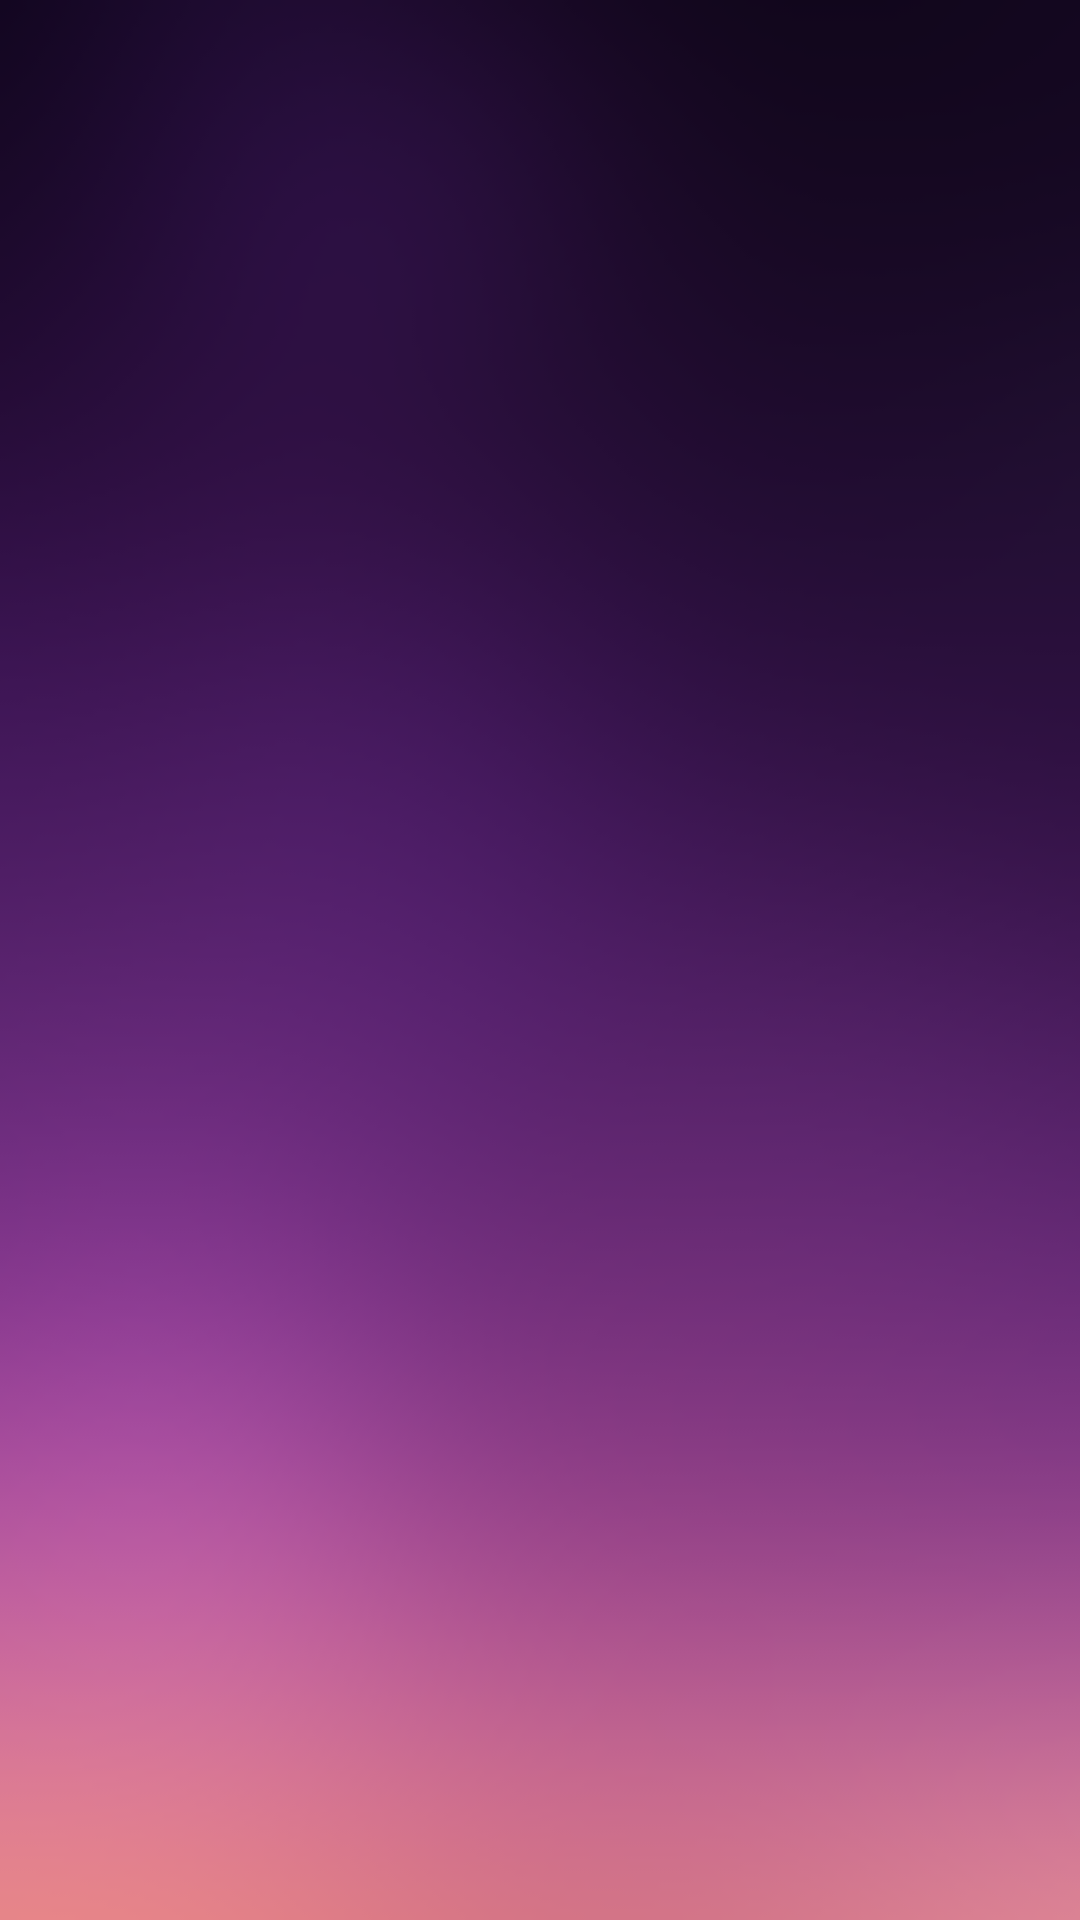

Write the Android layout XML for this screen, with the resource values it uses.
<!-- AndroidManifest.xml: fallback theme Theme.MaterialComponents.DayNight.NoActionBar -->
<!-- res/layout/activity_start.xml -->
<?xml version="1.0" encoding="utf-8"?>
<RelativeLayout xmlns:android="http://schemas.android.com/apk/res/android"
    xmlns:tools="http://schemas.android.com/tools"
                android:layout_width="match_parent"
    android:layout_height="match_parent"
    tools:context="com.rooksoto.parallel.view.activityStart.ActivityStart"
    android:background="@drawable/uibackground1"
    android:gravity="center_vertical"
    >

    <FrameLayout
        android:id="@+id/activity_start_fragment_container"
        android:layout_width="match_parent"
        android:layout_height="match_parent"
        android:orientation="vertical"
        android:gravity="center_vertical"
        >

    </FrameLayout>
</RelativeLayout>
<!-- resources referenced by this layout -->
<resources>
  <!-- drawable uibackground1: png bitmap (drawable, 21289 bytes) -->
</resources>
